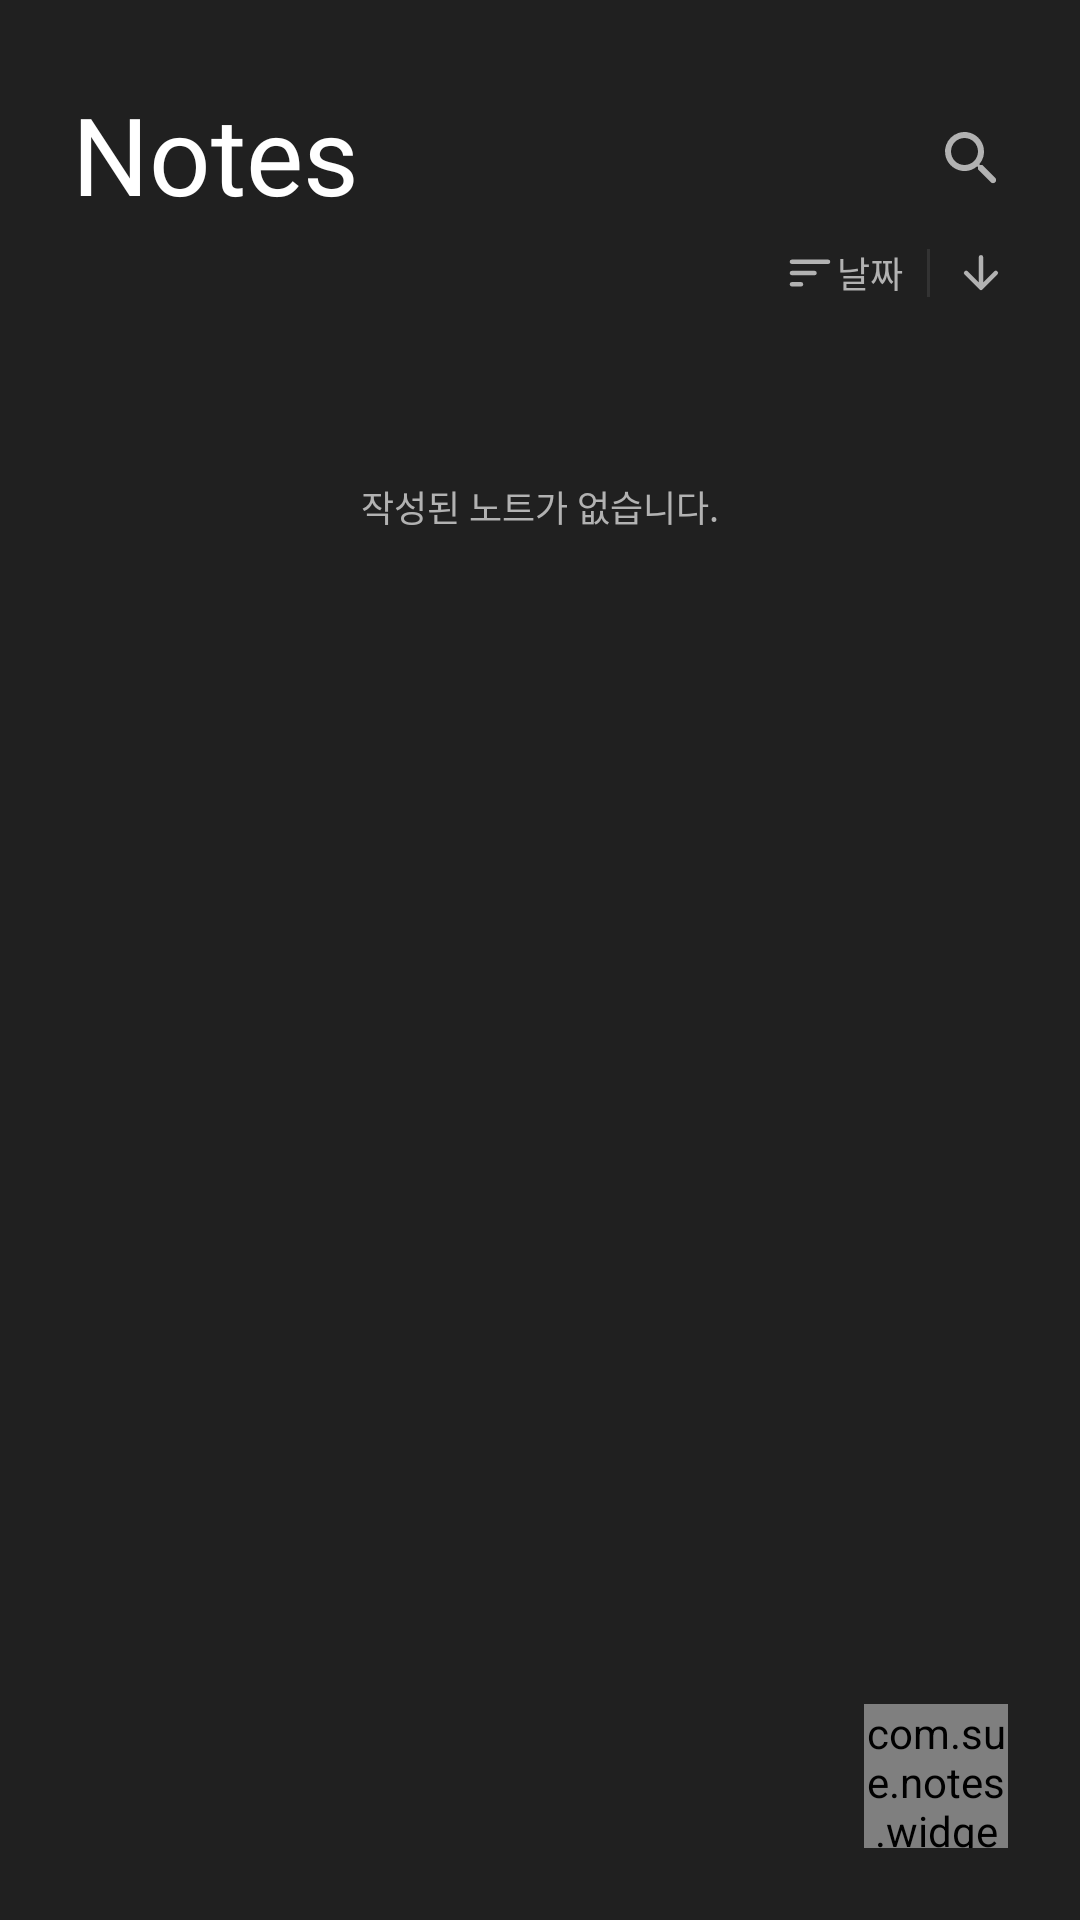

Produce the Android XML layout that renders to this screen, including the resource entries it uses.
<!-- AndroidManifest.xml: application theme Theme.Notes -->
<!-- res/layout/fragment_note.xml -->
<?xml version="1.0" encoding="utf-8"?>
<androidx.constraintlayout.motion.widget.MotionLayout xmlns:android="http://schemas.android.com/apk/res/android"
    xmlns:app="http://schemas.android.com/apk/res-auto"
    xmlns:tools="http://schemas.android.com/tools"
    android:id="@+id/motionLayout"
    android:layout_width="match_parent"
    android:layout_height="match_parent"
    app:layoutDescription="@xml/fragment_main_scene"
    tools:background="@color/black_202020"
    tools:context=".ui.note.NoteFragment">

    <TextView
        android:id="@+id/titleTextView"
        android:layout_width="wrap_content"
        android:layout_height="wrap_content"
        android:layout_marginStart="24dp"
        android:layout_marginTop="32dp"
        android:fontFamily="@font/pretendard_bold"
        android:includeFontPadding="false"
        android:text="@string/app_name"
        android:textColor="@color/white"
        android:textSize="36dp"
        app:layout_constraintStart_toStartOf="parent"
        app:layout_constraintTop_toTopOf="parent" />

    <ImageView
        android:id="@+id/searchButton"
        android:layout_width="wrap_content"
        android:layout_height="wrap_content"
        android:layout_marginEnd="24dp"
        android:src="@drawable/ic_search"
        android:background="?attr/selectableItemBackgroundBorderless"
        app:layout_constraintBottom_toBottomOf="@id/titleTextView"
        app:layout_constraintEnd_toEndOf="parent"
        app:layout_constraintTop_toTopOf="@id/titleTextView" />

    <View
        android:id="@+id/searchView"
        android:layout_width="0dp"
        android:layout_height="30dp"
        android:background="@drawable/rec_sol_2e2e2e_r4"
        app:layout_constraintBottom_toBottomOf="@id/searchEditText"
        app:layout_constraintEnd_toEndOf="@id/searchCloseButton"
        app:layout_constraintStart_toStartOf="@id/searchEditText"
        app:layout_constraintTop_toTopOf="@id/searchEditText" />

    <ImageView
        android:id="@+id/searchCloseButton"
        android:layout_width="wrap_content"
        android:layout_height="0dp"
        android:paddingHorizontal="6dp"
        android:src="@drawable/ic_close"
        app:layout_constraintBottom_toBottomOf="@id/searchEditText"
        app:layout_constraintEnd_toEndOf="@id/searchButton"
        app:layout_constraintTop_toTopOf="@id/searchEditText" />

    <EditText
        android:id="@+id/searchEditText"
        android:layout_width="0dp"
        android:layout_height="30dp"
        android:layout_weight="1"
        android:paddingStart="10dp"
        android:fontFamily="@font/pretendard_medium"
        android:hint="@string/enter_search_keyword"
        android:maxLines="1"
        android:inputType="text"
        android:imeOptions="actionSearch"
        android:ellipsize="end"
        android:textColor="@color/white"
        android:textColorHint="@color/brownish_grey"
        android:textSize="12dp"
        android:background="@null"
        app:layout_constraintBottom_toBottomOf="@id/searchButton"
        app:layout_constraintEnd_toStartOf="@id/searchCloseButton"
        app:layout_constraintTop_toTopOf="@id/searchButton" />

    <androidx.core.widget.NestedScrollView
        android:id="@+id/nestedScrollView"
        android:layout_width="0dp"
        android:layout_height="0dp"
        android:layout_marginTop="8dp"
        app:layout_constraintBottom_toBottomOf="parent"
        app:layout_constraintEnd_toEndOf="parent"
        app:layout_constraintStart_toStartOf="parent"
        app:layout_constraintTop_toBottomOf="@id/titleTextView">

        <androidx.constraintlayout.widget.ConstraintLayout
            android:layout_width="match_parent"
            android:layout_height="wrap_content">

            <TextView
                android:id="@+id/sortButton"
                android:layout_width="wrap_content"
                android:layout_height="wrap_content"
                android:layout_marginEnd="8dp"
                android:fontFamily="@font/pretendard_medium"
                android:gravity="center"
                android:text="@string/sort_date"
                android:textColor="@color/brown_grey"
                android:textSize="12dp"
                android:background="?attr/selectableItemBackground"
                app:drawableStartCompat="@drawable/ic_sort"
                app:layout_constraintEnd_toStartOf="@id/line1"
                app:layout_constraintTop_toTopOf="parent" />

            <View
                android:id="@+id/line1"
                android:layout_width="1dp"
                android:layout_height="16dp"
                android:layout_marginEnd="8dp"
                android:background="@color/black_333333"
                app:layout_constraintBottom_toBottomOf="@id/sortButton"
                app:layout_constraintEnd_toStartOf="@id/sortTypeButton"
                app:layout_constraintTop_toTopOf="@id/sortButton" />

            <CheckBox
                android:id="@+id/sortTypeButton"
                android:layout_width="18dp"
                android:layout_height="18dp"
                android:layout_marginEnd="24dp"
                android:button="@drawable/button_sort_type"
                android:buttonTint="@color/brown_grey"
                android:background="?attr/selectableItemBackgroundBorderless"
                app:layout_constraintEnd_toEndOf="parent"
                app:layout_constraintTop_toTopOf="parent" />

            <androidx.recyclerview.widget.RecyclerView
                android:id="@+id/notesRecyclerView"
                android:layout_width="0dp"
                android:layout_height="wrap_content"
                android:layout_marginHorizontal="24dp"
                android:clipToPadding="false"
                android:nestedScrollingEnabled="false"
                android:paddingTop="8dp"
                app:layoutManager="androidx.recyclerview.widget.LinearLayoutManager"
                app:layout_constraintEnd_toEndOf="parent"
                app:layout_constraintStart_toStartOf="parent"
                app:layout_constraintTop_toBottomOf="@id/sortButton"
                tools:listitem="@layout/item_notes" />

            <TextView
                android:id="@+id/emptyTextView"
                android:layout_width="wrap_content"
                android:layout_height="wrap_content"
                android:layout_marginTop="60dp"
                android:fontFamily="@font/pretendard_medium"
                android:text="@string/no_notes"
                android:textColor="@color/brown_grey"
                android:textSize="12dp"
                app:layout_constraintEnd_toEndOf="parent"
                app:layout_constraintStart_toStartOf="parent"
                app:layout_constraintTop_toBottomOf="@id/sortButton" />
        </androidx.constraintlayout.widget.ConstraintLayout>
    </androidx.core.widget.NestedScrollView>

    <com.sue.notes.widget.CustomFloatingButton
        android:id="@+id/addButton"
        android:layout_width="48dp"
        android:layout_height="48dp"
        android:layout_marginBottom="24dp"
        android:layout_marginEnd="24dp"
        android:src="@drawable/button_add"
        android:scaleType="center"
        app:layout_constraintBottom_toBottomOf="parent"
        app:layout_constraintEnd_toEndOf="parent"/>
</androidx.constraintlayout.motion.widget.MotionLayout>
<!-- res/layout/item_notes.xml (included above) -->
<?xml version="1.0" encoding="utf-8"?>
<androidx.constraintlayout.widget.ConstraintLayout xmlns:android="http://schemas.android.com/apk/res/android"
    android:layout_width="match_parent"
    android:layout_height="wrap_content"
    android:layout_marginBottom="12dp"
    android:paddingBottom="8dp"
    xmlns:app="http://schemas.android.com/apk/res-auto"
    xmlns:tools="http://schemas.android.com/tools"
    android:background="@drawable/rec_sol_2e2e2e_r8">

    <TextView
        android:id="@+id/titleTextView"
        android:layout_width="0dp"
        android:layout_height="wrap_content"
        android:layout_marginTop="16dp"
        android:layout_marginStart="16dp"
        android:textSize="16dp"
        android:textColor="@color/white"
        android:fontFamily="@font/pretendard_bold"
        android:maxLines="1"
        app:layout_constraintStart_toStartOf="parent"
        app:layout_constraintTop_toTopOf="parent"
        tools:text="이것은 메모 입니다."/>

    <androidx.appcompat.widget.AppCompatImageView
        android:id="@+id/fixImageView"
        android:layout_width="wrap_content"
        android:layout_height="wrap_content"
        android:layout_marginEnd="16dp"
        android:src="@drawable/ic_pin_rotate"
        android:visibility="gone"
        app:layout_constraintTop_toTopOf="@id/titleTextView"
        app:layout_constraintBottom_toBottomOf="@id/titleTextView"
        app:layout_constraintEnd_toEndOf="parent"
        tools:visibility="visible"/>

    <TextView
        android:id="@+id/noteTextView"
        android:layout_width="0dp"
        android:layout_height="wrap_content"
        android:layout_marginTop="12dp"
        android:layout_marginHorizontal="16dp"
        android:textSize="12dp"
        android:textColor="@color/white"
        android:fontFamily="@font/pretendard_medium"
        android:maxLines="3"
        android:ellipsize="end"
        app:layout_constraintTop_toBottomOf="@id/titleTextView"
        app:layout_constraintStart_toStartOf="parent"
        app:layout_constraintEnd_toEndOf="parent"
        tools:text="어쩌구 저쩌구 웅앵웅"/>

    <TextView
        android:id="@+id/dateTextView"
        android:layout_width="0dp"
        android:layout_height="wrap_content"
        android:layout_marginHorizontal="16dp"
        android:textSize="12dp"
        android:textColor="@color/brown_grey"
        android:fontFamily="@font/pretendard_medium"
        android:maxLines="3"
        android:ellipsize="end"
        app:layout_constraintStart_toStartOf="parent"
        app:layout_constraintEnd_toStartOf="@id/moreButton"
        app:layout_constraintTop_toTopOf="@id/moreButton"
        app:layout_constraintBottom_toBottomOf="@id/moreButton"
        tools:text="2020.02.20 12:01"/>

    <ImageButton
        android:id="@+id/moreButton"
        android:layout_width="wrap_content"
        android:layout_height="wrap_content"
        android:layout_marginEnd="12dp"
        android:layout_marginTop="12dp"
        android:src="@drawable/ic_more"
        android:background="?attr/selectableItemBackgroundBorderless"
        app:layout_constraintTop_toBottomOf="@id/noteTextView"
        app:layout_constraintEnd_toEndOf="parent"/>/
</androidx.constraintlayout.widget.ConstraintLayout>
<!-- resources referenced by this layout -->
<resources>
  <color name="black_202020">#202020</color>
  <color name="black_333333">#333333</color>
  <color name="brown_grey">#b2b2b2</color>
  <color name="brownish_grey">#707070</color>
  <color name="white">#FFFFFFFF</color>
  <!-- drawable button_add (drawable) -->
  <?xml version="1.0" encoding="utf-8"?>
  <ripple xmlns:android="http://schemas.android.com/apk/res/android"
      android:color="@color/brownish_grey">
      <item
          android:drawable="@drawable/oval_sol_fff"
          android:width="48dp"
          android:height="48dp"/>
      <item android:drawable="@drawable/ic_add"
          android:width="24dp"
          android:height="24dp"
          android:gravity="center"/>
  </ripple>
  <!-- drawable button_sort_type (drawable) -->
  <?xml version="1.0" encoding="utf-8"?>
  <selector xmlns:android="http://schemas.android.com/apk/res/android">
      <item android:state_checked="true" android:drawable="@drawable/ic_up"/>
      <item android:state_checked="false" android:drawable="@drawable/ic_down"/>
      <item android:drawable="@drawable/ic_down" />
  </selector>
  <!-- drawable ic_more (drawable) -->
  <vector xmlns:android="http://schemas.android.com/apk/res/android"
      android:width="24dp"
      android:height="24dp"
      android:viewportWidth="24"
      android:viewportHeight="24">
    <path
        android:pathData="M16,12c0,1.1 0.9,2 2,2s2,-0.9 2,-2 -0.9,-2 -2,-2 -2,0.9 -2,2zM14,12c0,-1.1 -0.9,-2 -2,-2s-2,0.9 -2,2 0.9,2 2,2 2,-0.9 2,-2zM8,12c0,-1.1 -0.9,-2 -2,-2s-2,0.9 -2,2 0.9,2 2,2 2,-0.9 2,-2z"
        android:fillColor="#fff"/>
  </vector>
  <!-- drawable rec_sol_2e2e2e_r8 (drawable) -->
  <?xml version="1.0" encoding="utf-8"?>
  <shape xmlns:android="http://schemas.android.com/apk/res/android">
      <solid android:color="@color/black_2e2e2e" />
      <corners android:radius="8dp" />
  </shape>
  <string name="app_name">Notes</string>
  <string name="enter_search_keyword">검색어를 입력해주세요.</string>
  <string name="no_notes">작성된 노트가 없습니다.</string>
  <string name="sort_date">날짜</string>
  <!-- drawable ic_down (drawable) -->
  <vector xmlns:android="http://schemas.android.com/apk/res/android"
      android:width="18dp"
      android:height="18dp"
      android:viewportWidth="18"
      android:viewportHeight="18">
    <path
        android:pathData="M8.25,3.75v8.377l-3.66,-3.66a0.756,0.756 0,0 0,-1.065 0,0.747 0.747,0 0,0 0,1.058l4.943,4.942a0.747,0.747 0,0 0,1.057 0l4.942,-4.942a0.747,0.747 0,1 0,-1.057 -1.058l-3.66,3.66V3.75A0.752,0.752 0,0 0,9 3a0.752,0.752 0,0 0,-0.75 0.75z"
        android:fillColor="#B2B2B2"/>
  </vector>
  <color name="black_2e2e2e">#2e2e2e</color>
  <color name="black">#000000</color>
  <!-- drawable cursor_bg (drawable) -->
  <?xml version="1.0" encoding="utf-8"?>
  <shape xmlns:android="http://schemas.android.com/apk/res/android">
      <size android:width="1dp" />
      <solid android:color="@color/brownish_grey" />
  </shape>
  <style name="BottomSheetDialogTheme" parent="Theme.Design.Light.BottomSheetDialog">
          <item name="bottomSheetStyle">@style/BottomSheetStyle</item>
      </style>
  <style name="BottomSheetStyle" parent="Widget.Design.BottomSheet.Modal">
          <item name="android:background">@drawable/rec_sol_424242_top_r16</item>
      </style>
  <!-- drawable rec_sol_424242_top_r16 (drawable) -->
  <?xml version="1.0" encoding="utf-8"?>
  <shape xmlns:android="http://schemas.android.com/apk/res/android">
      <solid android:color="@color/greyish_brown" />
      <corners android:topLeftRadius="16dp"
          android:topRightRadius="16dp"/>
  </shape>
  <color name="greyish_brown">#424242</color>
</resources>
